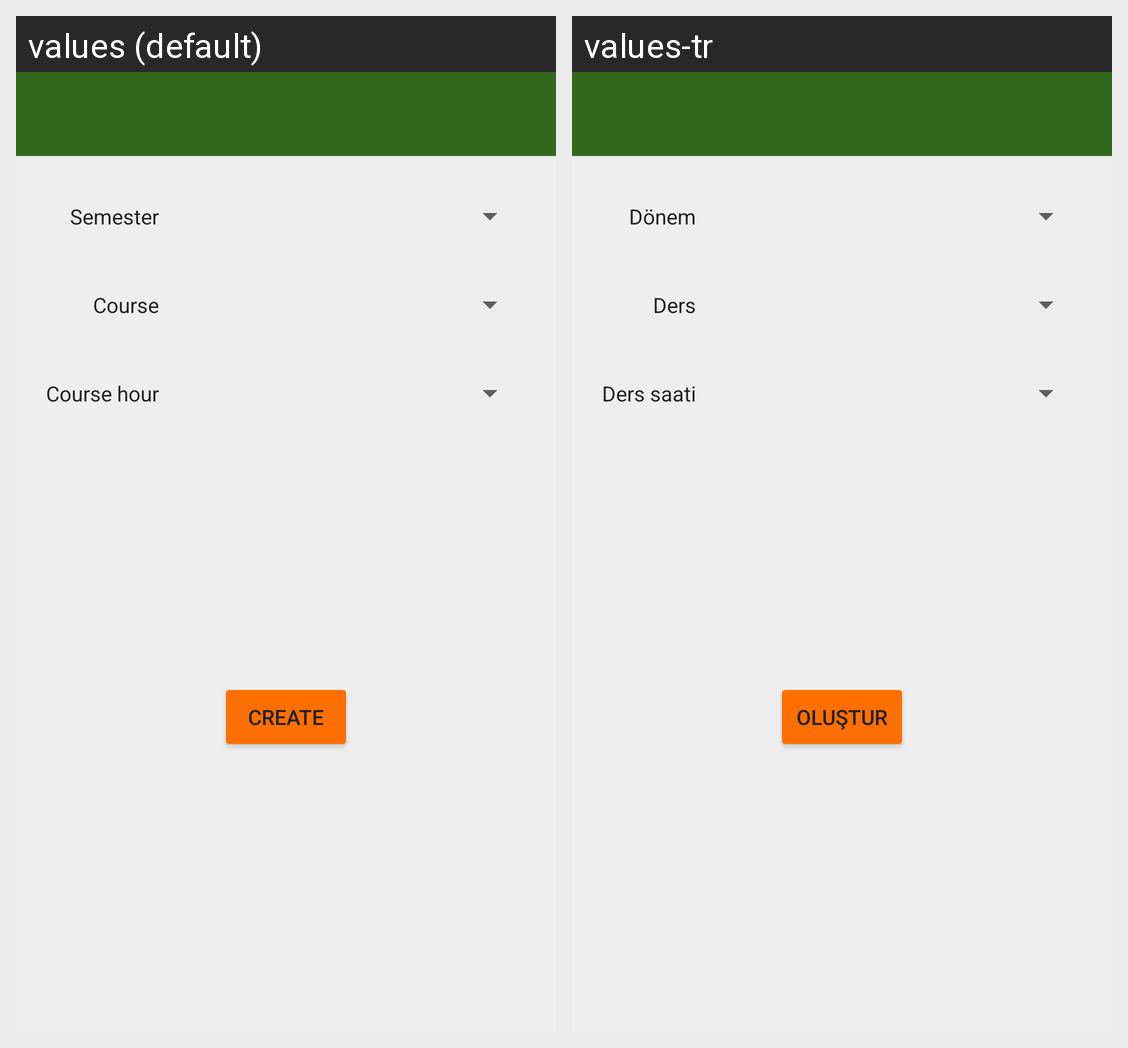

This grid shows one Android layout under two languages. Give, for every string resource on the screen, its name, the default text and each shown locale's text.
Android screen res/layout/dialogfragment_photocreation.xml rendered under 2 locales, left to right: values (default), values-tr. Device: Nexus 5 (rendered at 1080×1920; each locale shown at half size, 540×960, under a caption strip naming it); theme AppTheme.
Strings drawn on this screen, with the default value and each locale's value (text and hints the layout hard-codes, and strings that could not be matched under every locale, appear in the picture but are not listed):

semester
  values: Semester
  values-tr: Dönem

course
  values: Course
  values-tr: Ders

course_hour
  values: Course hour
  values-tr: Ders saati

create
  values: Create
  values-tr: Oluştur
